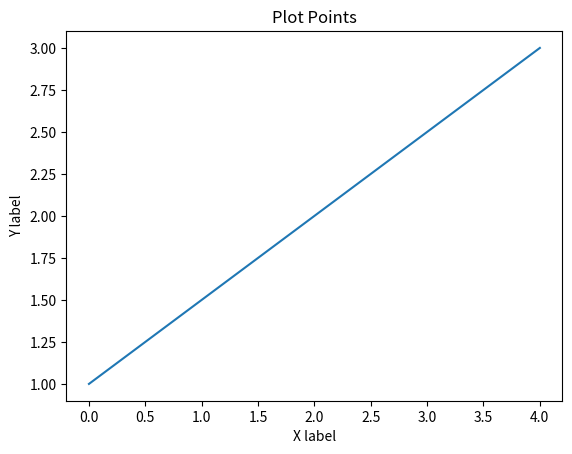
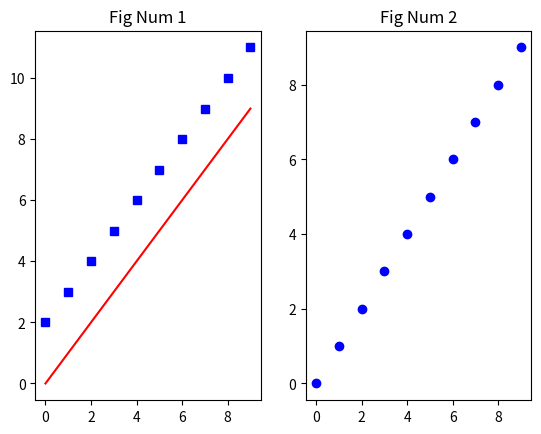
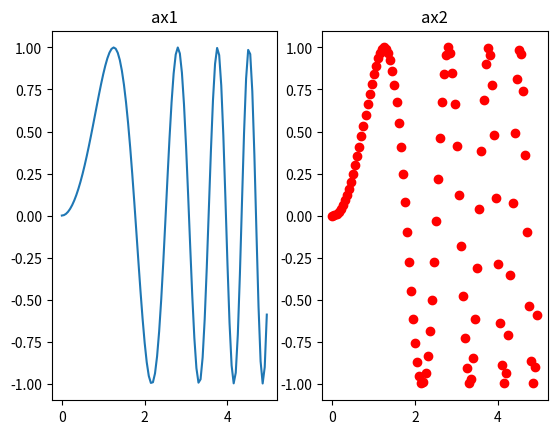

Write the Python code that produced these figures, in order.
import matplotlib.pyplot as plt
import mpl_toolkits.mplot3d.axes3d as p3
import matplotlib.animation as animation
import numpy as np

# include to properly display matplotlib in jupyter notebook
%matplotlib notebook  

plt.plot([0,1,2,3,4], [1, 1.5, 2, 2.5, 3]) # plot is a versatile method, one recognized argument input is 2 lists representing x and y values
plt.ylabel('Y label')
plt.xlabel('X label')
plt.title('Plot Points')

plt.figure(2)  # create new figure
x = np.arange(0,10)  # plot() can take numpy arrays as arguments 
y = np.arange(0, 10)
y2 = np.arange(2, 12) 
              
plt.subplot(1,2,1)  # 1 row, 2 columns, figure number 1

# pass multiple arrays into plot in order to plot on same graph
plt.plot(x, y, 'r-', x, y2, 'bs') # # r:red -:line, b:blue s:square
plt.title("Fig Num 1")


plt.subplot(1,2,2)  # 1 row, 2 columns, figure number 2

plt.plot(x, y, 'bo')  # 'b:blue o:circle'
plt.title("Fig Num 2")

x = np.arange(0,5, .05)
y = np.sin(x ** 2)

f, (ax1, ax2) = plt.subplots(1, 2)  # 1 row, 2 columns
ax1.plot(x, y)
ax1.set_title('ax1')
ax2.plot(x, y, 'ro')
ax2.set_title('ax2')

import numpy as np
import matplotlib.pyplot as plt



def Gen_RandLine(length, dims=2):
    """
    Create a line using a random walk algorithm

    length is the number of points for the line.
    dims is the number of dimensions the line has.
    """
    lineData = np.empty((dims, length))
    lineData[:, 0] = np.random.rand(dims)
    for index in range(1, length):
        # scaling the random numbers by 0.1 so
        # movement is small compared to position.
        # subtraction by 0.5 is to change the range to [-0.5, 0.5]
        # to allow a line to move backwards.
        step = ((np.random.rand(dims) - 0.5) * 0.1)
        lineData[:, index] = lineData[:, index - 1] + step

    return lineData


def update_lines(num, dataLines, lines):
    for line, data in zip(lines, dataLines):
        # NOTE: there is no .set_data() for 3 dim data...
        line.set_data(data[0:2, :num])
        line.set_3d_properties(data[2, :num])
    return lines

# Attaching 3D axis to the figure
fig = plt.figure()
ax = p3.Axes3D(fig)

# Fifty lines of random 3-D lines
data = [Gen_RandLine(25, 3) for index in range(50)]

# Creating fifty line objects.
# NOTE: Can't pass empty arrays into 3d version of plot()
lines = [ax.plot(dat[0, 0:1], dat[1, 0:1], dat[2, 0:1])[0] for dat in data]

# Setting the axes properties
ax.set_xlim3d([0.0, 1.0])
ax.set_xlabel('X')

ax.set_ylim3d([0.0, 1.0])
ax.set_ylabel('Y')

ax.set_zlim3d([0.0, 1.0])
ax.set_zlabel('Z')

ax.set_title('3D Test')

# Creating the Animation object
line_ani = animation.FuncAnimation(fig, update_lines, 25, fargs=(data, lines),
                                   interval=50, blit=False)

